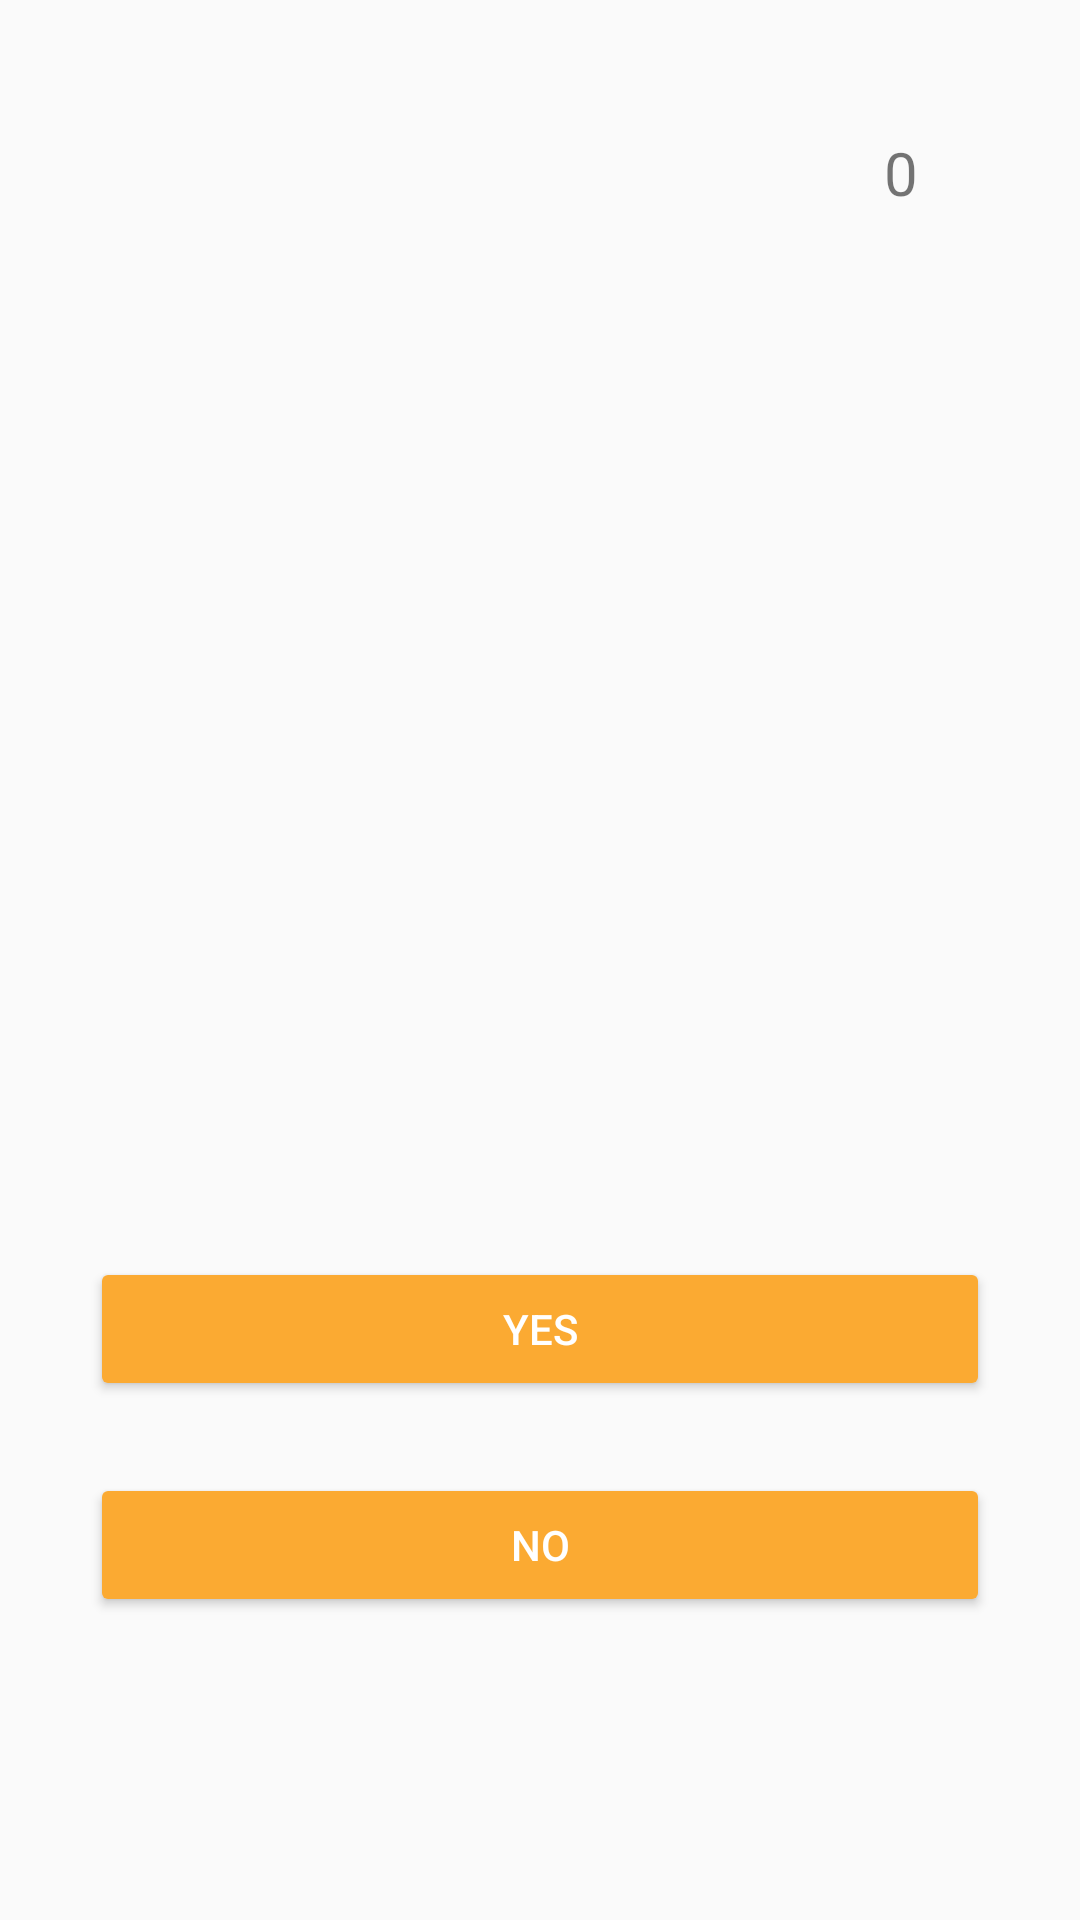

The Android layout XML behind this screen, and the referenced resources:
<!-- AndroidManifest.xml: application theme Theme.AppCompat.Light.NoActionBar -->
<!-- res/layout/activity_7.xml -->
<?xml version="1.0" encoding="utf-8"?>
<LinearLayout xmlns:android="http://schemas.android.com/apk/res/android"
    xmlns:app="http://schemas.android.com/apk/res-auto"
    xmlns:tools="http://schemas.android.com/tools"
    android:layout_width="match_parent"
    android:layout_height="match_parent"
    android:paddingBottom="16dp"
    android:paddingLeft="16dp"
    android:paddingRight="16dp"
    android:paddingTop="16dp"
    android:orientation="vertical"
    android:background="@drawable/background_e"
    android:id="@+id/activity7_Layout"
    tools:context=".Activity7">

    <RelativeLayout
        android:layout_width="match_parent"
        android:layout_height="wrap_content"
        android:padding="8dp"
        android:layout_marginBottom="40dp">


        <TextView
            android:layout_width="wrap_content"
            android:layout_height="wrap_content"
            android:layout_marginTop="20dp"
            android:layout_marginRight="30dp"
            android:id="@+id/score"
            android:layout_alignParentRight="true"
            android:text="0"
            android:textSize="20sp"/>
    </RelativeLayout>


    <TextView
        android:layout_width="340dp"
        android:layout_marginLeft="20dp"
        android:layout_height="180dp"
        android:textStyle="bold"
        android:textColor="@color/black"
        android:textSize="24sp"
        android:padding="8dp"
        android:layout_marginBottom="40dp"
        android:id="@+id/question"
        />
    <Button
        android:layout_width="300dp"
        android:layout_height="wrap_content"
        android:layout_gravity="center_horizontal"
        android:text="YES"
        android:backgroundTint="@color/deep_orange"
        android:textColor="#fff"
        android:layout_marginTop="80dp"
        android:layout_marginBottom="24dp"
        android:id="@+id/choiceYes"/>
    <Button
        android:layout_width="300dp"
        android:layout_height="wrap_content"
        android:layout_gravity="center_horizontal"
        android:text="NO"
        android:backgroundTint="@color/deep_orange"
        android:textColor="#fff"
        android:layout_marginBottom="24dp"
        android:id="@+id/choiceNo"/>

    <Button
        android:id="@+id/choiceQuit"
        android:layout_width="160dp"
        android:layout_gravity="center_horizontal"
        android:layout_height="wrap_content"
        android:layout_marginTop="60dp"
        android:layout_marginBottom="24dp"
        android:backgroundTint="#B71C1C"
        android:text="Quit"
        android:textColor="#fff" />


</LinearLayout>
<!-- resources referenced by this layout -->
<resources>
  <color name="black">#FF000000</color>
  <color name="deep_orange">#FBAA32</color>
</resources>
